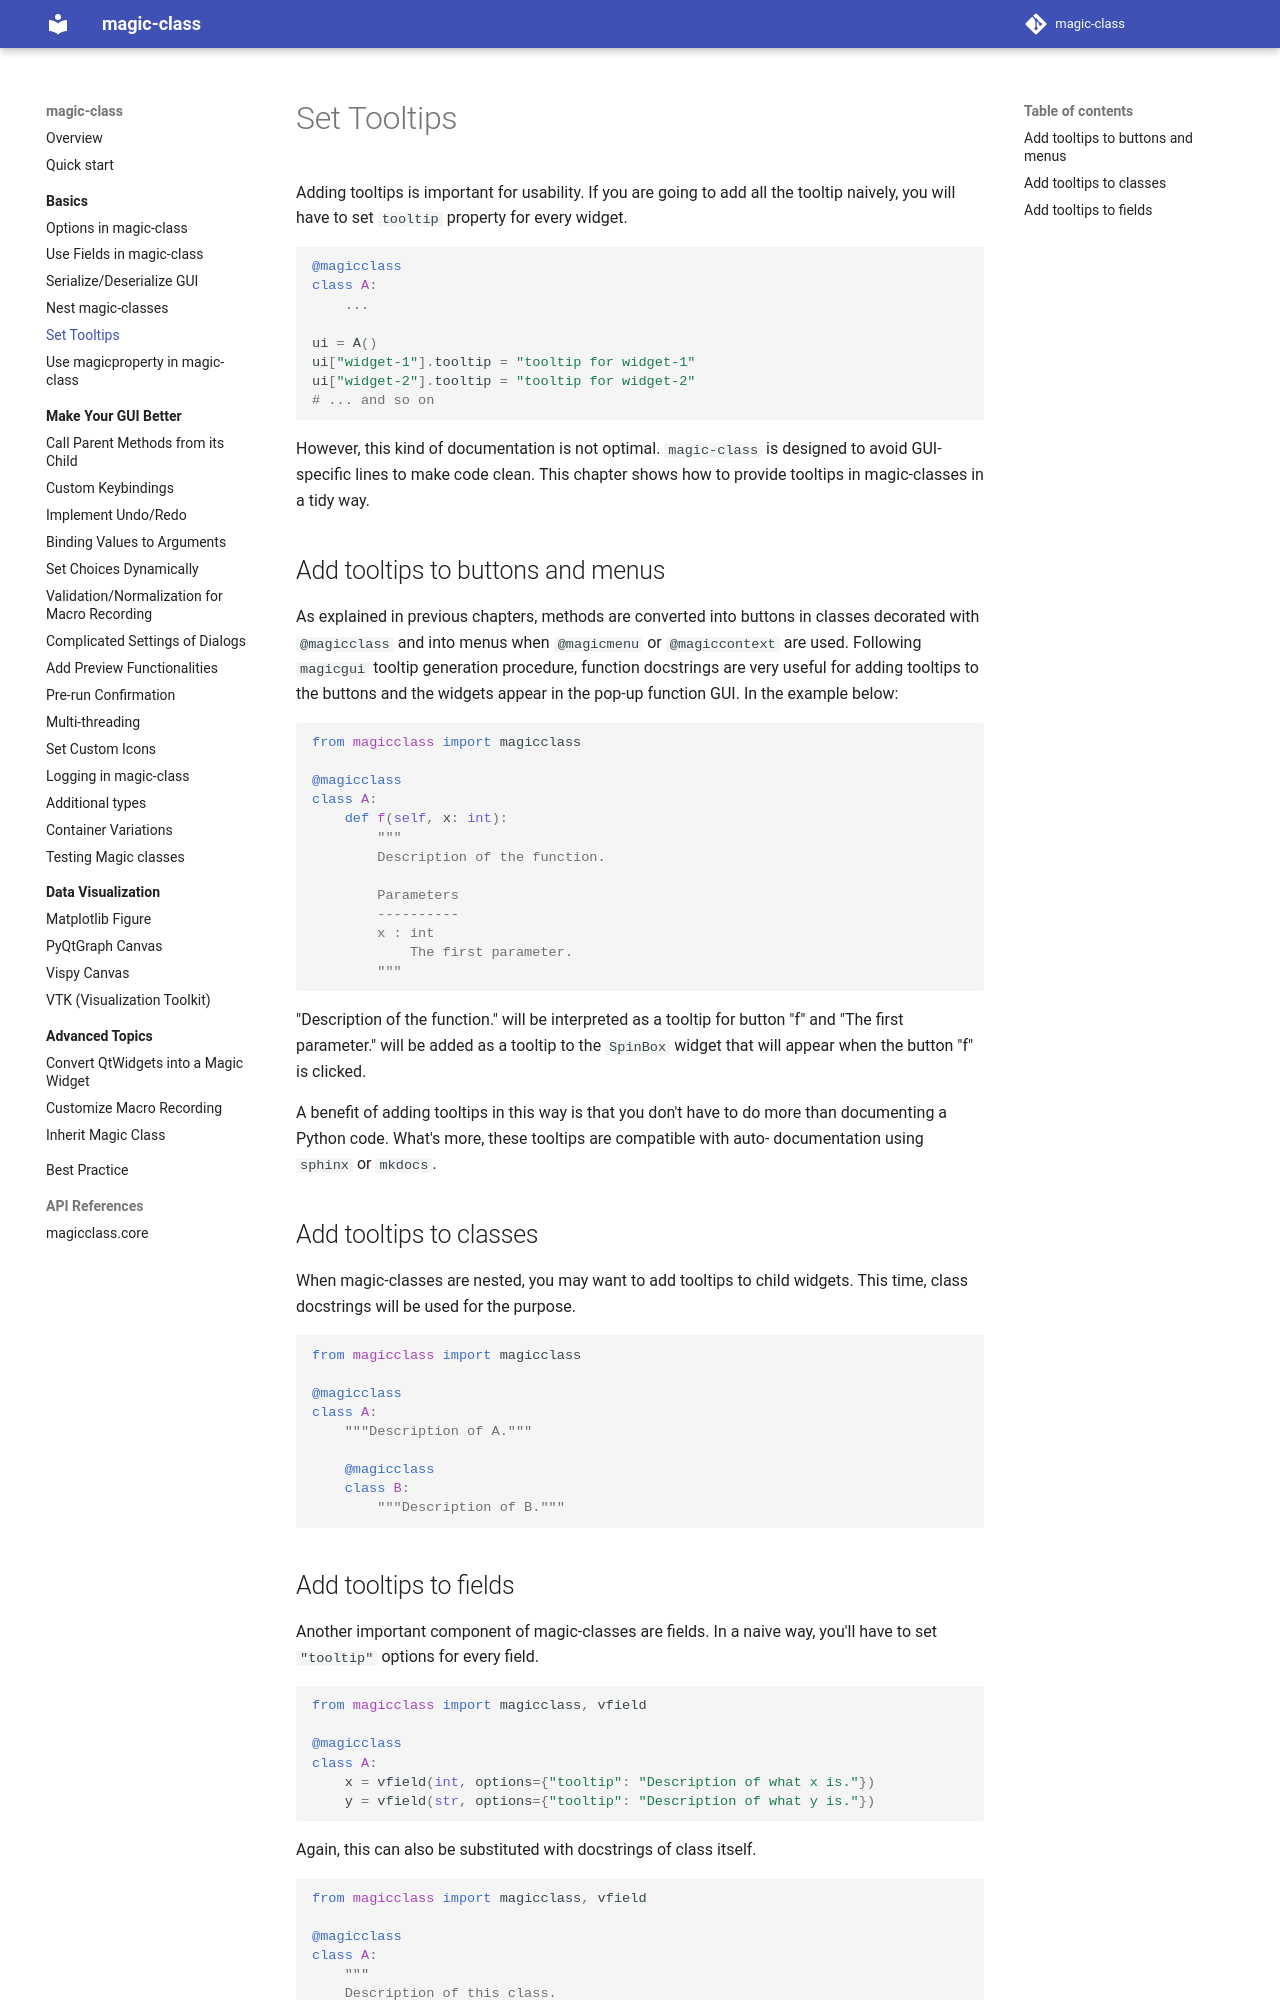

repository: hanjinliu/magic-class · page: basics/tooltips/index.html · generator: mkdocs

# Set Tooltips

Adding tooltips is important for usability. If you are going to add all the tooltip
naively, you will have to set `tooltip` property for every widget.

``` python
@magicclass
class A:
    ...

ui = A()
ui["widget-1"].tooltip = "tooltip for widget-1"
ui["widget-2"].tooltip = "tooltip for widget-2"
# ... and so on
```

However, this kind of documentation is not optimal. `magic-class` is designed to
avoid GUI-specific lines to make code clean. This chapter shows how to provide
tooltips in magic-classes in a tidy way.

## Add tooltips to buttons and menus

As explained in previous chapters, methods are converted into buttons in classes
decorated with `@magicclass` and into menus when `@magicmenu` or `@magiccontext` are
used. Following `magicgui` tooltip generation procedure, function docstrings are very
useful for adding tooltips to the buttons and the widgets appear in the pop-up function
GUI. In the example below:

``` python
from magicclass import magicclass

@magicclass
class A:
    def f(self, x: int):
        """
        Description of the function.

        Parameters
        ----------
        x : int
            The first parameter.
        """
```

"Description of the function." will be interpreted as a tooltip for button "f" and "The
first parameter." will be added as a tooltip to the `SpinBox` widget that will appear
when the button "f" is clicked.

A benefit of adding tooltips in this way is that you don't have to do more than
documenting a Python code. What's more, these tooltips are compatible with auto-
documentation using `sphinx` or `mkdocs`.

## Add tooltips to classes

When magic-classes are nested, you may want to add tooltips to child widgets.
This time, class docstrings will be used for the purpose.

``` python
from magicclass import magicclass

@magicclass
class A:
    """Description of A."""

    @magicclass
    class B:
        """Description of B."""
```
